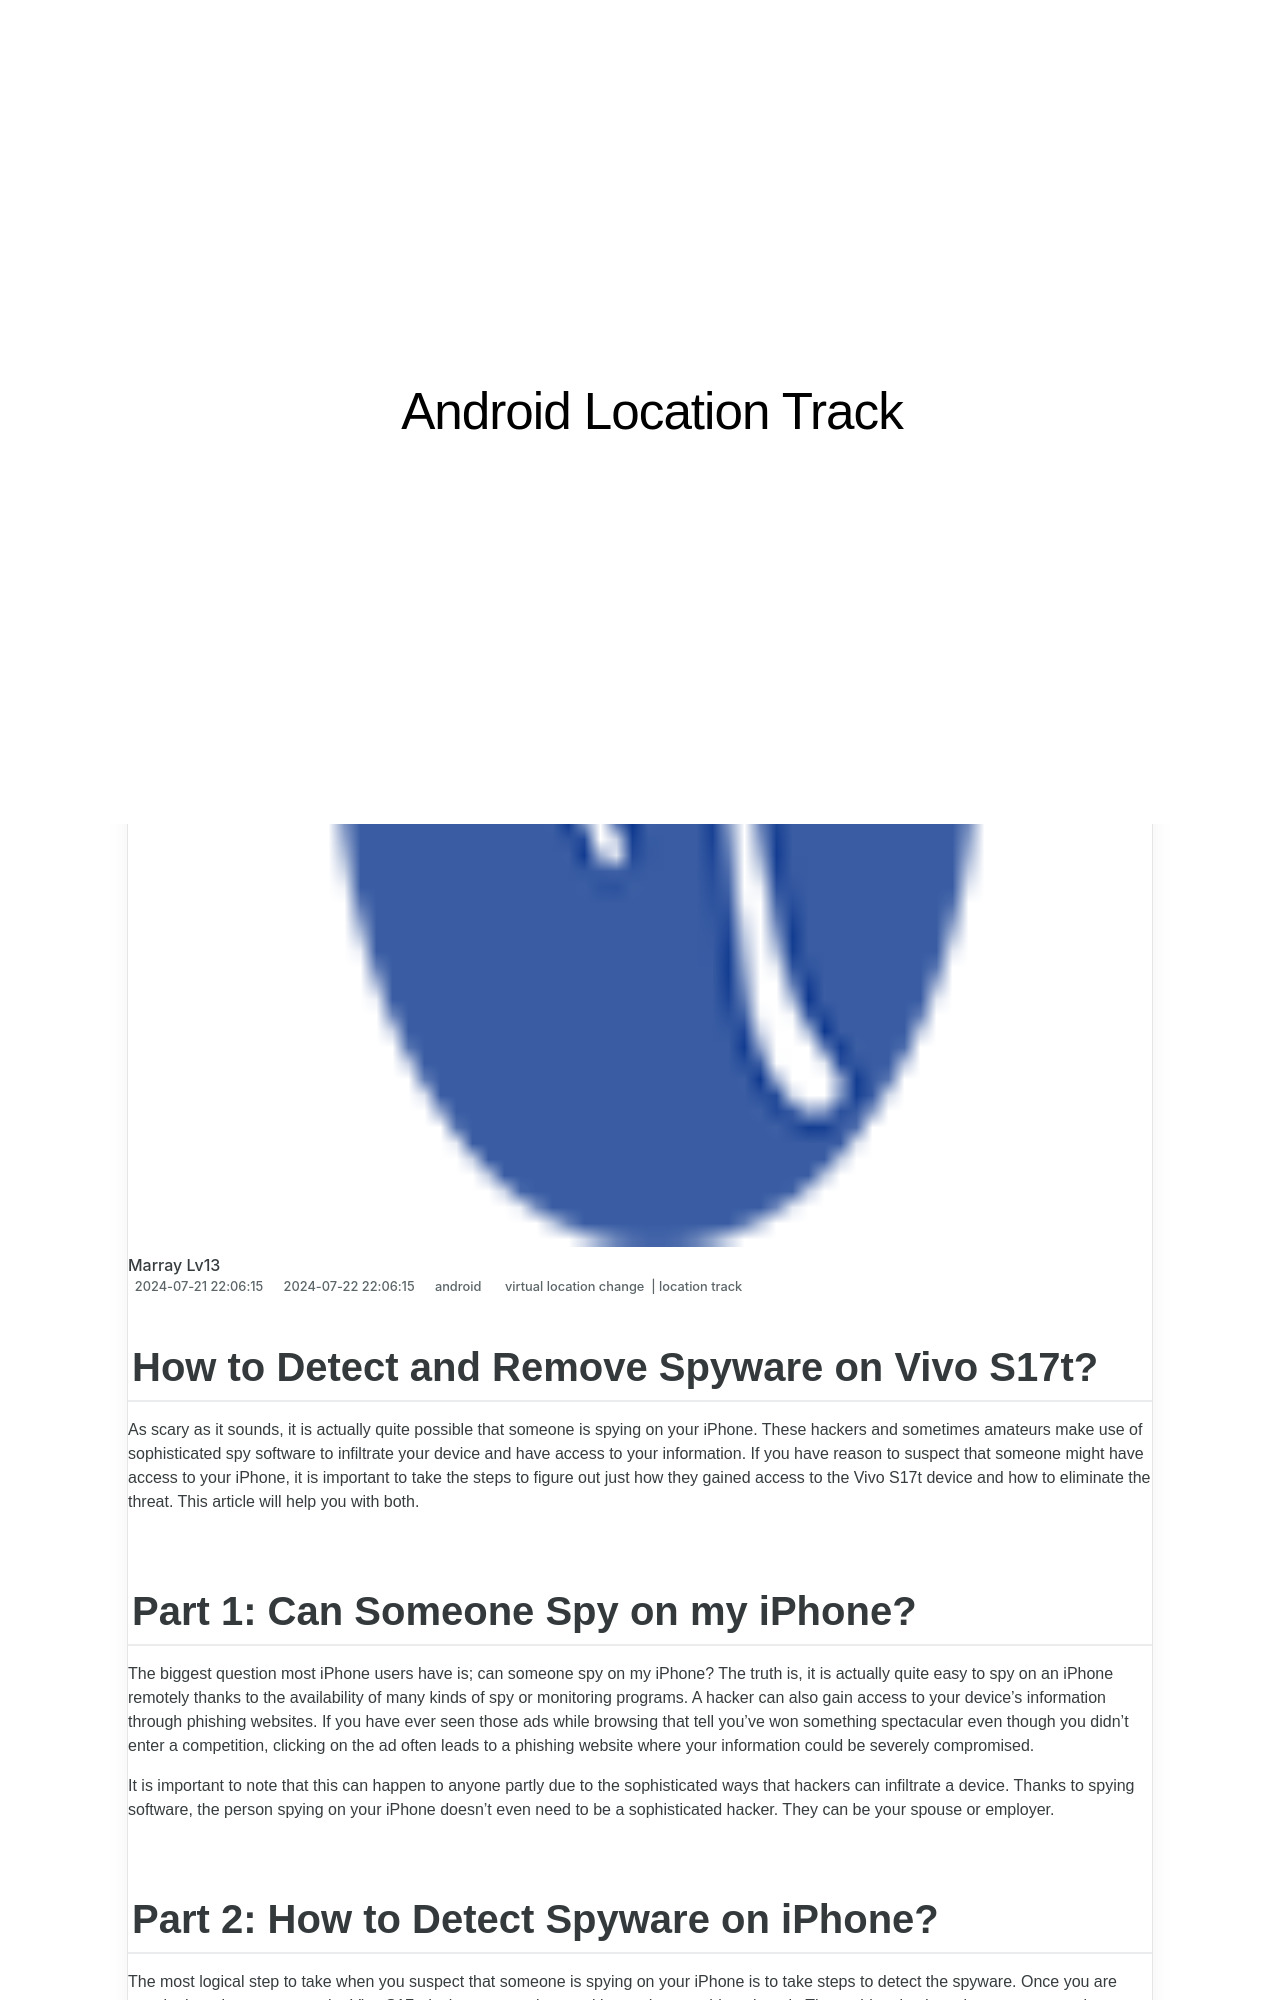

repository: techidaily/site-android-location-track · page: how-to-detect-and-remove-spyware-on-vivo-s17t-drfone-by-drfone-virtual-android/index.html · generator: jekyll

---
title: How to Detect and Remove Spyware on Vivo S17t? | Dr.fone
date: 2024-07-21T22:06:15.153Z
updated: 2024-07-22T22:06:15.153Z
tags: 
  - virtual location change
  - location track
categories:
  - android
description: This article describes How to Detect and Remove Spyware on Vivo S17t?
excerpt: This article describes How to Detect and Remove Spyware on Vivo S17t?
keywords: track location,Location Track for S17t
thumbnail: https://thmb.techidaily.com/dd1b377f0a177d81939c2e9879a9449aa15d2816c9d71de8279c052980247986.jpg
---

## How to Detect and Remove Spyware on Vivo S17t?

As scary as it sounds, it is actually quite possible that someone is spying on your iPhone. These hackers and sometimes amateurs make use of sophisticated spy software to infiltrate your device and have access to your information. If you have reason to suspect that someone might have access to your iPhone, it is important to take the steps to figure out just how they gained access to the Vivo S17t device and how to eliminate the threat. This article will help you with both.
